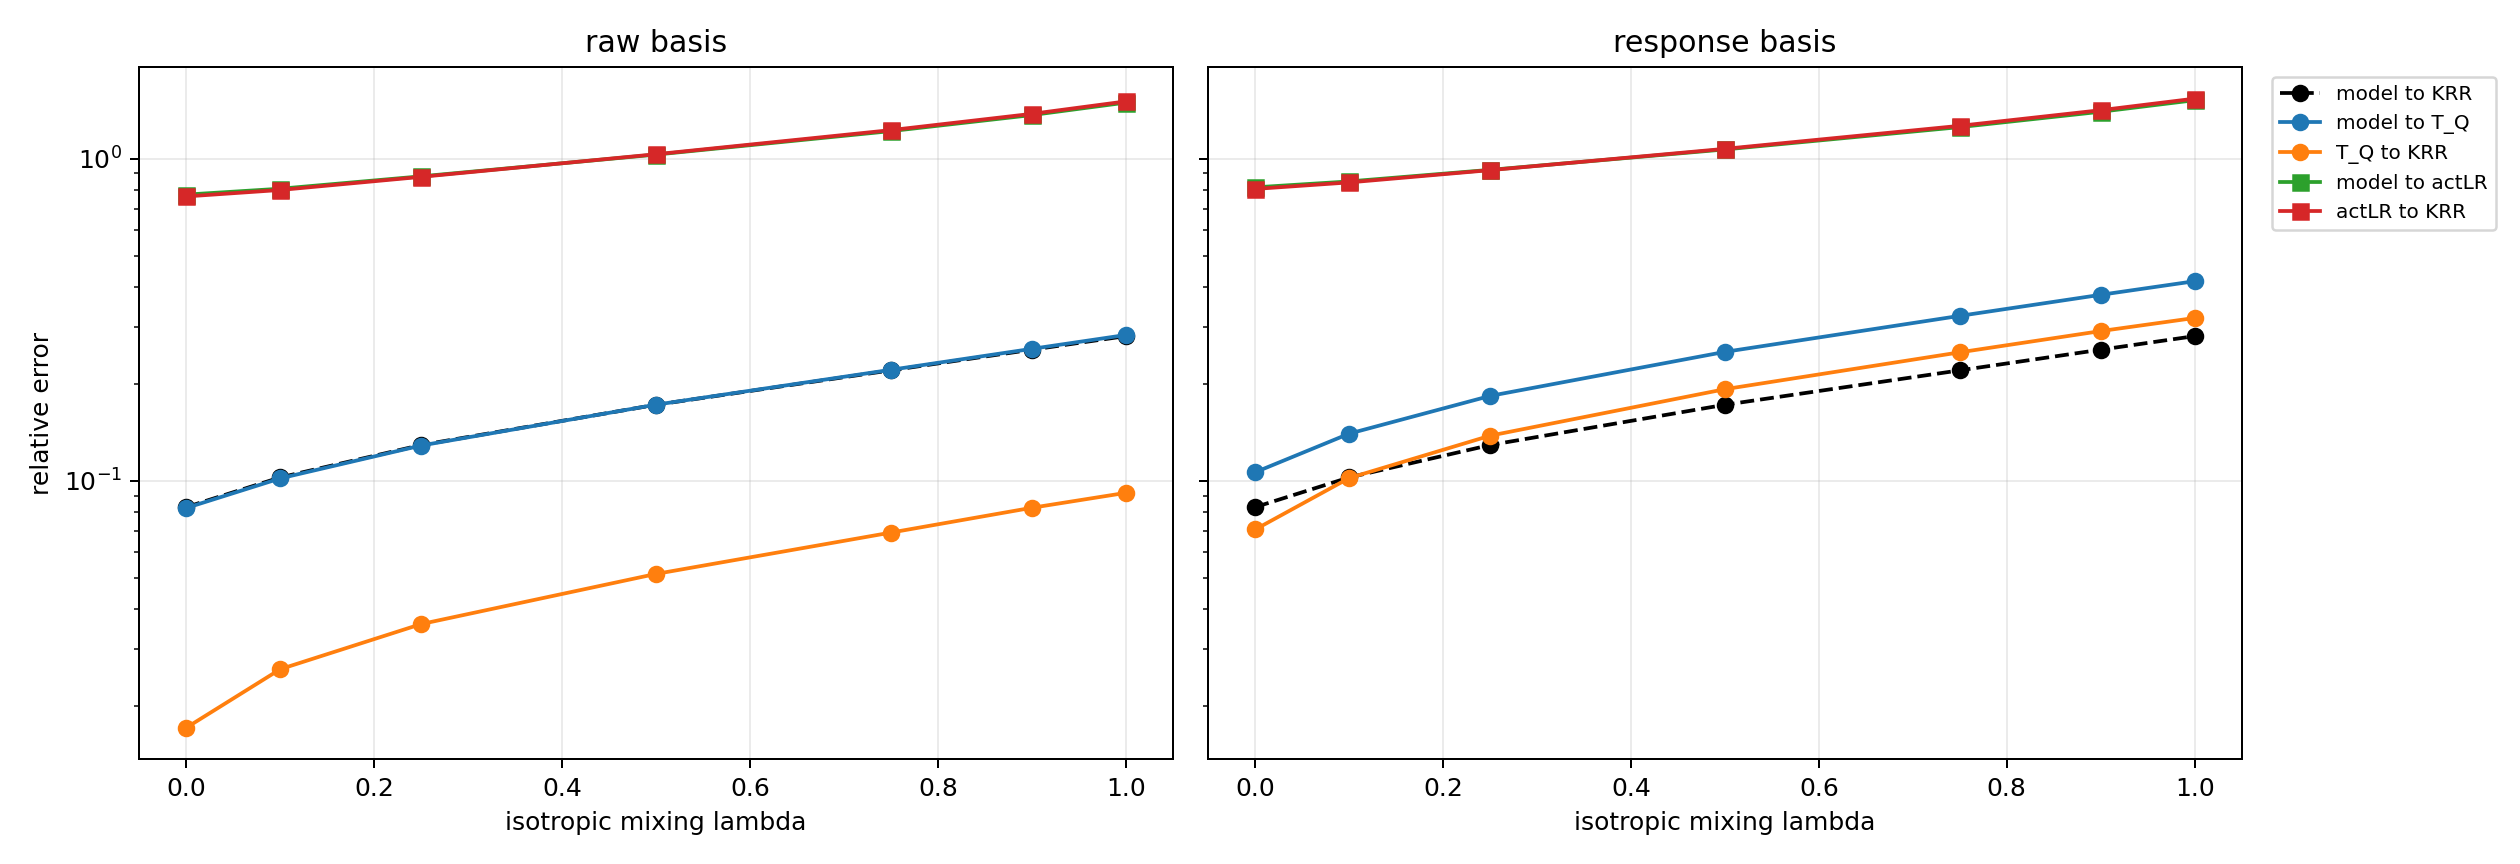

The data file committed next to this chart (first rows):
episode, lambda, basis, operator_kind, rank, point_model_to_T, point_operator_to_T, point_model_to_operator, E_model_to_T, E_model_to_operator, E_operator_to_T, E_model_to_zero, E_zero_to_T, R_use, R_sub, X_use, X_sub, cos_res
0, 0.0, raw, galerkin, 40, 0.08918, 0.001404, 0.08858, 0.0702, 0.07196, 0.01857, 1.021, 1, 0.07044, 0.01857, 0.995, 0.9997, -0.2223
0, 0.0, raw, actLR, 40, 0.08918, 1.204, 1.21, 0.0702, 0.844, 0.8289, 1.021, 1, 0.8262, 0.8289, 0.3174, 0.3129, -0.9966
0, 0.0, response, galerkin, 40, 0.08918, 0.07543, 0.09217, 0.0702, 0.1127, 0.09434, 1.021, 1, 0.1103, 0.09434, 0.9878, 0.9911, -0.7839
0, 0.0, response, actLR, 40, 0.08918, 1.138, 1.144, 0.0702, 0.8572, 0.8415, 1.021, 1, 0.8392, 0.8415, 0.2957, 0.2919, -0.9968
0, 0.1, raw, galerkin, 40, 0.08918, 0.001404, 0.08858, 0.08327, 0.08533, 0.02087, 1.018, 1, 0.08385, 0.02087, 0.993, 0.9996, -0.22
0, 0.1, raw, actLR, 40, 0.08918, 1.204, 1.21, 0.08327, 0.888, 0.8757, 1.018, 1, 0.8725, 0.8757, 0.2387, 0.2332, -0.9956
0, 0.1, response, galerkin, 40, 0.08918, 0.07543, 0.09217, 0.08327, 0.1543, 0.138, 1.018, 1, 0.1516, 0.138, 0.977, 0.981, -0.8434
0, 0.1, response, actLR, 40, 0.08918, 1.138, 1.144, 0.08327, 0.8833, 0.8708, 1.018, 1, 0.8679, 0.8708, 0.2467, 0.2417, -0.9956
0, 0.25, raw, galerkin, 40, 0.08918, 0.001404, 0.08858, 0.1079, 0.1103, 0.02754, 1.012, 1, 0.109, 0.02754, 0.9881, 0.9992, -0.213
0, 0.25, raw, actLR, 40, 0.08918, 1.204, 1.21, 0.1079, 0.968, 0.9622, 1.012, 1, 0.9561, 0.9622, 0.08593, 0.07411, -0.9938
0, 0.25, response, galerkin, 40, 0.08918, 0.07543, 0.09217, 0.1079, 0.2081, 0.1862, 1.012, 1, 0.2055, 0.1862, 0.9578, 0.9653, -0.856
0, 0.25, response, actLR, 40, 0.08918, 1.138, 1.144, 0.1079, 0.9455, 0.9399, 1.012, 1, 0.9339, 0.9399, 0.1279, 0.1166, -0.9935
0, 0.5, raw, galerkin, 40, 0.08918, 0.001404, 0.08858, 0.149, 0.1521, 0.03905, 1.002, 1, 0.1518, 0.03905, 0.977, 0.9985, -0.2075
0, 0.5, raw, actLR, 40, 0.08918, 1.204, 1.21, 0.149, 1.121, 1.127, 1.002, 1, 1.119, 1.127, -0.2516, -0.2703, -0.9912
0, 0.5, response, galerkin, 40, 0.08918, 0.07543, 0.09217, 0.149, 0.2902, 0.2575, 1.002, 1, 0.2896, 0.2575, 0.9161, 0.9337, -0.8587
0, 0.5, response, actLR, 40, 0.08918, 1.138, 1.144, 0.149, 1.073, 1.08, 1.002, 1, 1.071, 1.08, -0.1467, -0.1664, -0.9904
0, 0.75, raw, galerkin, 40, 0.08918, 0.001404, 0.08858, 0.1937, 0.1975, 0.05177, 0.9886, 1, 0.1998, 0.05177, 0.9601, 0.9973, -0.2049
0, 0.75, raw, actLR, 40, 0.08918, 1.204, 1.21, 0.1937, 1.308, 1.326, 0.9886, 1, 1.323, 1.326, -0.7494, -0.7591, -0.9893
0, 0.75, response, galerkin, 40, 0.08918, 0.07543, 0.09217, 0.1937, 0.3756, 0.3301, 0.9886, 1, 0.3799, 0.3301, 0.8557, 0.891, -0.8571
0, 0.75, response, actLR, 40, 0.08918, 1.138, 1.144, 0.1937, 1.236, 1.257, 0.9886, 1, 1.251, 1.257, -0.5642, -0.5797, -0.9881
0, 0.9, raw, galerkin, 40, 0.08918, 0.001404, 0.08858, 0.2248, 0.2292, 0.06078, 0.9781, 1, 0.2343, 0.06078, 0.9451, 0.9963, -0.2039
0, 0.9, raw, actLR, 40, 0.08918, 1.204, 1.21, 0.2248, 1.445, 1.472, 0.9781, 1, 1.477, 1.472, -1.182, -1.167, -0.9883
0, 0.9, response, galerkin, 40, 0.08918, 0.07543, 0.09217, 0.2248, 0.4332, 0.3781, 0.9781, 1, 0.4429, 0.3781, 0.8039, 0.857, -0.855
0, 0.9, response, actLR, 40, 0.08918, 1.138, 1.144, 0.2248, 1.361, 1.391, 0.9781, 1, 1.391, 1.391, -0.9362, -0.9339, -0.9869
0, 1.0, raw, galerkin, 40, 0.08918, 0.001404, 0.08858, 0.2515, 0.2563, 0.06899, 0.9702, 1, 0.2641, 0.06899, 0.9302, 0.9952, -0.203
0, 1.0, raw, actLR, 40, 0.08918, 1.204, 1.21, 0.2515, 1.56, 1.596, 0.9702, 1, 1.608, 1.596, -1.586, -1.546, -0.9876
0, 1.0, response, galerkin, 40, 0.08918, 0.07543, 0.09217, 0.2515, 0.478, 0.413, 0.9702, 1, 0.4927, 0.413, 0.7573, 0.8294, -0.8505
0, 1.0, response, actLR, 40, 0.08918, 1.138, 1.144, 0.2515, 1.474, 1.511, 0.9702, 1, 1.519, 1.511, -1.308, -1.284, -0.9861
1, 0.0, raw, galerkin, 40, 0.1132, 0.00139, 0.1126, 0.06349, 0.06344, 0.01121, 1.003, 1, 0.06322, 0.01121, 0.996, 0.9999, -0.08395
1, 0.0, raw, actLR, 40, 0.1132, 0.8899, 0.824, 0.06349, 0.7441, 0.7413, 1.003, 1, 0.7416, 0.7413, 0.45, 0.4504, -0.9964
1, 0.0, response, galerkin, 40, 0.1132, 0.01567, 0.1116, 0.06349, 0.07257, 0.03678, 1.003, 1, 0.07233, 0.03678, 0.9948, 0.9986, -0.4849
1, 0.0, response, actLR, 40, 0.1132, 0.892, 0.829, 0.06349, 0.7901, 0.7884, 1.003, 1, 0.7875, 0.7884, 0.3799, 0.3784, -0.9968
1, 0.1, raw, galerkin, 40, 0.1132, 0.00139, 0.1126, 0.08625, 0.08454, 0.01627, 1.011, 1, 0.08359, 0.01627, 0.993, 0.9997, 0.009898
1, 0.1, raw, actLR, 40, 0.1132, 0.8899, 0.824, 0.08625, 0.7717, 0.7673, 1.011, 1, 0.763, 0.7673, 0.4178, 0.4113, -0.9937
1, 0.1, response, galerkin, 40, 0.1132, 0.01567, 0.1116, 0.08625, 0.1028, 0.05824, 1.011, 1, 0.1017, 0.05824, 0.9897, 0.9966, -0.5446
1, 0.1, response, actLR, 40, 0.1132, 0.892, 0.829, 0.08625, 0.8216, 0.8176, 1.011, 1, 0.8123, 0.8176, 0.3402, 0.3316, -0.9945
1, 0.25, raw, galerkin, 40, 0.1132, 0.00139, 0.1126, 0.1161, 0.1136, 0.0208, 1.017, 1, 0.1117, 0.0208, 0.9875, 0.9996, 0.0292
1, 0.25, raw, actLR, 40, 0.1132, 0.8899, 0.824, 0.1161, 0.8493, 0.8464, 1.017, 1, 0.8354, 0.8464, 0.3021, 0.2837, -0.9906
1, 0.25, response, galerkin, 40, 0.1132, 0.01567, 0.1116, 0.1161, 0.1383, 0.07787, 1.017, 1, 0.136, 0.07787, 0.9815, 0.9939, -0.5438
1, 0.25, response, actLR, 40, 0.1132, 0.892, 0.829, 0.1161, 0.8949, 0.8924, 1.017, 1, 0.8802, 0.8924, 0.2252, 0.2036, -0.9916
1, 0.5, raw, galerkin, 40, 0.1132, 0.00139, 0.1126, 0.1605, 0.1573, 0.0271, 1.023, 1, 0.1537, 0.0271, 0.9764, 0.9993, 0.03398
1, 0.5, raw, actLR, 40, 0.1132, 0.8899, 0.824, 0.1605, 1.002, 1.002, 1.023, 1, 0.9789, 1.002, 0.04178, -0.004819, -0.9872
1, 0.5, response, galerkin, 40, 0.1132, 0.01567, 0.1116, 0.1605, 0.19, 0.105, 1.023, 1, 0.1857, 0.105, 0.9655, 0.989, -0.5357
1, 0.5, response, actLR, 40, 0.1132, 0.892, 0.829, 0.1605, 1.037, 1.039, 1.023, 1, 1.013, 1.039, -0.02681, -0.07892, -0.988
1, 0.75, raw, galerkin, 40, 0.1132, 0.00139, 0.1126, 0.2054, 0.2016, 0.03316, 1.028, 1, 0.1962, 0.03316, 0.9615, 0.9989, 0.03138
1, 0.75, raw, actLR, 40, 0.1132, 0.8899, 0.824, 0.2054, 1.185, 1.191, 1.028, 1, 1.153, 1.191, -0.3299, -0.4182, -0.9851
1, 0.75, response, galerkin, 40, 0.1132, 0.01567, 0.1116, 0.2054, 0.2417, 0.1312, 1.028, 1, 0.2352, 0.1312, 0.9447, 0.9828, -0.5273
1, 0.75, response, actLR, 40, 0.1132, 0.892, 0.829, 0.2054, 1.208, 1.216, 1.028, 1, 1.175, 1.216, -0.3811, -0.4779, -0.9857
1, 0.9, raw, galerkin, 40, 0.1132, 0.00139, 0.1126, 0.2355, 0.2315, 0.03697, 1.028, 1, 0.2252, 0.03697, 0.9493, 0.9986, 0.02747
1, 0.9, raw, actLR, 40, 0.1132, 0.8899, 0.824, 0.2355, 1.322, 1.332, 1.028, 1, 1.286, 1.332, -0.6528, -0.7732, -0.9843
1, 0.9, response, galerkin, 40, 0.1132, 0.01567, 0.1116, 0.2355, 0.2759, 0.1479, 1.028, 1, 0.2683, 0.1479, 0.928, 0.9781, -0.5214
1, 0.9, response, actLR, 40, 0.1132, 0.892, 0.829, 0.2355, 1.335, 1.348, 1.028, 1, 1.298, 1.348, -0.6852, -0.8164, -0.9846
1, 1.0, raw, galerkin, 40, 0.1132, 0.00139, 0.1126, 0.2616, 0.2578, 0.03949, 1.021, 1, 0.2524, 0.03949, 0.9363, 0.9984, 0.01921
1, 1.0, raw, actLR, 40, 0.1132, 0.8899, 0.824, 0.2616, 1.459, 1.473, 1.021, 1, 1.428, 1.473, -1.039, -1.17, -0.9841
1, 1.0, response, galerkin, 40, 0.1132, 0.01567, 0.1116, 0.2616, 0.3045, 0.1601, 1.021, 1, 0.2982, 0.1601, 0.9111, 0.9744, -0.5121
1, 1.0, response, actLR, 40, 0.1132, 0.892, 0.829, 0.2616, 1.459, 1.479, 1.021, 1, 1.429, 1.479, -1.041, -1.186, -0.9842
2, 0.0, raw, galerkin, 40, 0.1198, 0.003816, 0.122, 0.09052, 0.08983, 0.02288, 1.003, 1, 0.08954, 0.02288, 0.992, 0.9995, -0.0969
2, 0.0, raw, actLR, 40, 0.1198, 0.7194, 0.6959, 0.09052, 0.7213, 0.7174, 1.003, 1, 0.719, 0.7174, 0.4831, 0.4853, -0.9921
2, 0.0, response, galerkin, 40, 0.1198, 0.1067, 0.1497, 0.09052, 0.1109, 0.07913, 1.003, 1, 0.1105, 0.07913, 0.9878, 0.9937, -0.5905
2, 0.0, response, actLR, 40, 0.1198, 0.7274, 0.7132, 0.09052, 0.7644, 0.7618, 1.003, 1, 0.7619, 0.7618, 0.4194, 0.4196, -0.993
... 52 more rows
